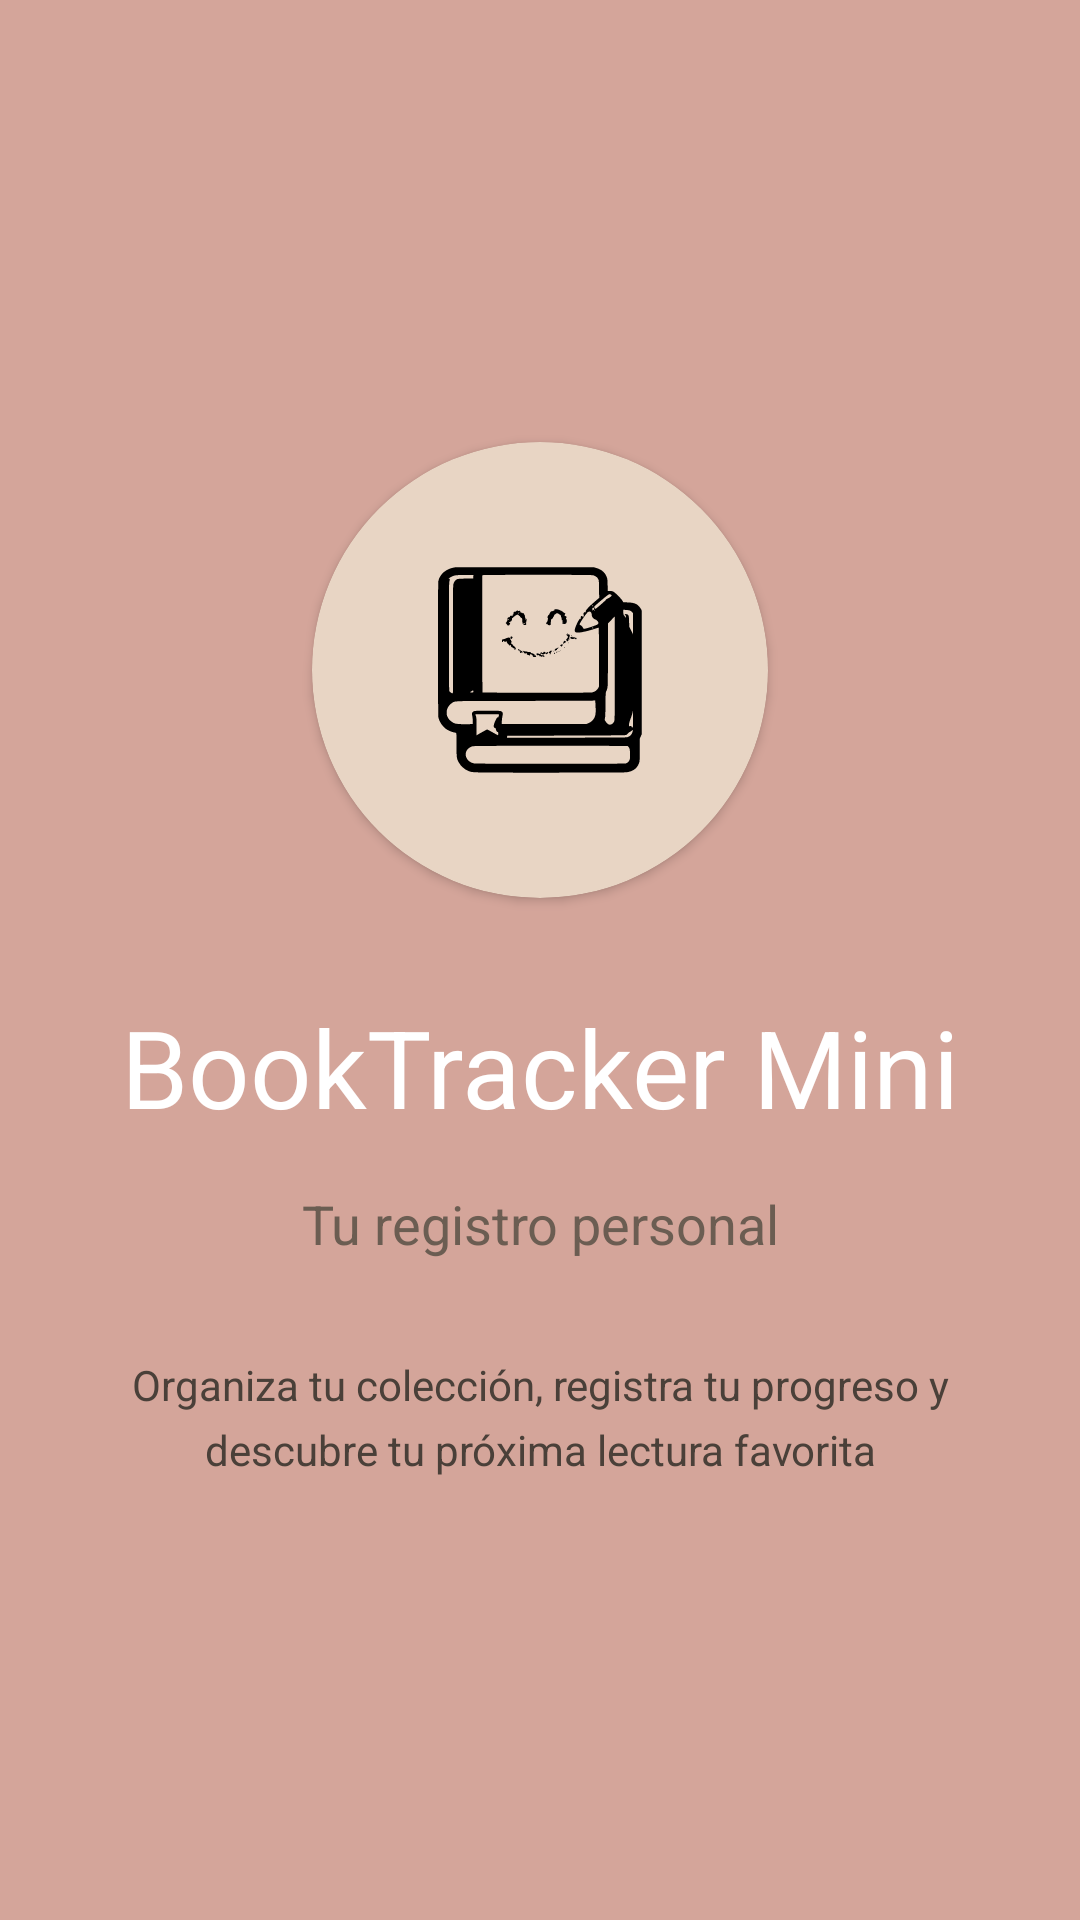

Produce the Android XML layout that renders to this screen, including the resource entries it uses.
<!-- AndroidManifest.xml: application theme Theme.AppLibros -->
<!-- res/layout/fragment_onboarding_welcome.xml -->
<?xml version="1.0" encoding="utf-8"?>
<LinearLayout xmlns:android="http://schemas.android.com/apk/res/android"
    android:layout_width="match_parent"
    android:layout_height="match_parent"
    xmlns:app="http://schemas.android.com/apk/res-auto"
    android:orientation="vertical"
    android:gravity="center"
    android:padding="32dp"
    android:background="?attr/colorPrimary">

    
    <com.google.android.material.card.MaterialCardView
        android:layout_width="152dp"
        android:layout_height="152dp"

        android:layout_marginBottom="32dp"
        app:cardBackgroundColor="?attr/colorPrimaryContainer"
        app:cardCornerRadius="99dp">

        <ImageView
            android:layout_width="match_parent"
            android:layout_height="match_parent"
            android:padding="2dp"
            android:scaleType="fitCenter"
            android:src="@drawable/ic_logo3" />
    </com.google.android.material.card.MaterialCardView>



    
    <TextView
        android:layout_width="wrap_content"
        android:layout_height="wrap_content"
        android:text="@string/app_name"
        android:textSize="36sp"
        style="@style/TextAppearance.BookTracker.Headline"
        android:textColor="?attr/colorOnPrimary"
        android:layout_marginBottom="16dp" />

    
    <TextView
        android:layout_width="wrap_content"
        android:layout_height="wrap_content"
        android:text="@string/tu_registro_personal"
        android:textSize="18sp"
        android:textColor="?attr/colorOnSurfaceVariant"
        android:textAlignment="center"
        android:gravity="center"
        android:layout_marginBottom="32dp" />

    
    <TextView
        android:layout_width="match_parent"
        android:layout_height="wrap_content"
        android:text="@string/organiza_tu_colecci_n_registra_tu_progreso_y_descubre_tu_pr_xima_lectura_favorita"
        android:textSize="14sp"
        android:textColor="?attr/colorOnSurface"
        android:textAlignment="center"
        android:gravity="center"
        android:lineSpacingMultiplier="1.3" />

</LinearLayout>
<!-- resources referenced by this layout -->
<resources>
  <string name="app_name">BookTracker Mini</string>
  <string name="organiza_tu_colecci_n_registra_tu_progreso_y_descubre_tu_pr_xima_lectura_favorita">Organiza tu colección, registra tu progreso y descubre tu próxima lectura favorita</string>
  <string name="tu_registro_personal">Tu registro personal</string>
  <style name="TextAppearance.BookTracker.Headline" parent="TextAppearance.Material3.HeadlineMedium">
  
          <item name="fontFamily">@font/inter</item>
          <item name="android:fontWeight">600</item>
  
      </style>
  <color name="crema_blanca">#FBF8F5</color>
  <color name="arena_pastel">#E8D5C4</color>
  <color name="crema_calida">#F9F5F0</color>
  <color name="terracota">#D4A59A</color>
  <color name="white">#FFFFFF</color>
  <color name="texto_claro_primario">#4A4039</color>
  <color name="verde_hoja_pastel">#B8C5B0</color>
  <color name="amarillo_miel_suave">#F4E4C1</color>
  <color name="texto_claro_secundario">#6B5D52</color>
  <color name="divider_light">#1F000000</color>
  <color name="error">#E57373</color>
  <color name="overlay_light">#1A000000</color>
  <color name="pattern_overlay_light">#B3FFFDF5</color>
  <style name="CustomChipStyle.Light" parent="Widget.Material3.Chip.Suggestion">
          <item name="chipBackgroundColor">@color/arena_pastel</item>
          <item name="android:textColor">@color/texto_claro_primario</item>
      </style>
  <style name="CustomCardStyle.Light" parent="Widget.Material3.CardView.Elevated">
          <item name="cardBackgroundColor">@color/crema_blanca</item>
          <item name="cardCornerRadius">16dp</item>
          <item name="cardElevation">2dp</item>
          <item name="contentPadding">16dp</item>
      </style>
  <style name="CustomBottomNavigation.Light" parent="Widget.Material3.BottomNavigationView">
          <item name="android:background">@color/crema_blanca</item>
          <item name="itemIconTint">@color/bottom_nav_selector_light</item>
          <item name="itemTextColor">@color/bottom_nav_selector_light</item>
          <item name="elevation">6dp</item>
          <item name="labelVisibilityMode">labeled</item>
      </style>
  <style name="CustomToolbar.Light" parent="Widget.Material3.Toolbar">
          <item name="android:background">@color/crema_calida</item>
          <item name="titleTextColor">@color/texto_claro_primario</item>
          <item name="android:elevation">2dp</item>
      </style>
</resources>
